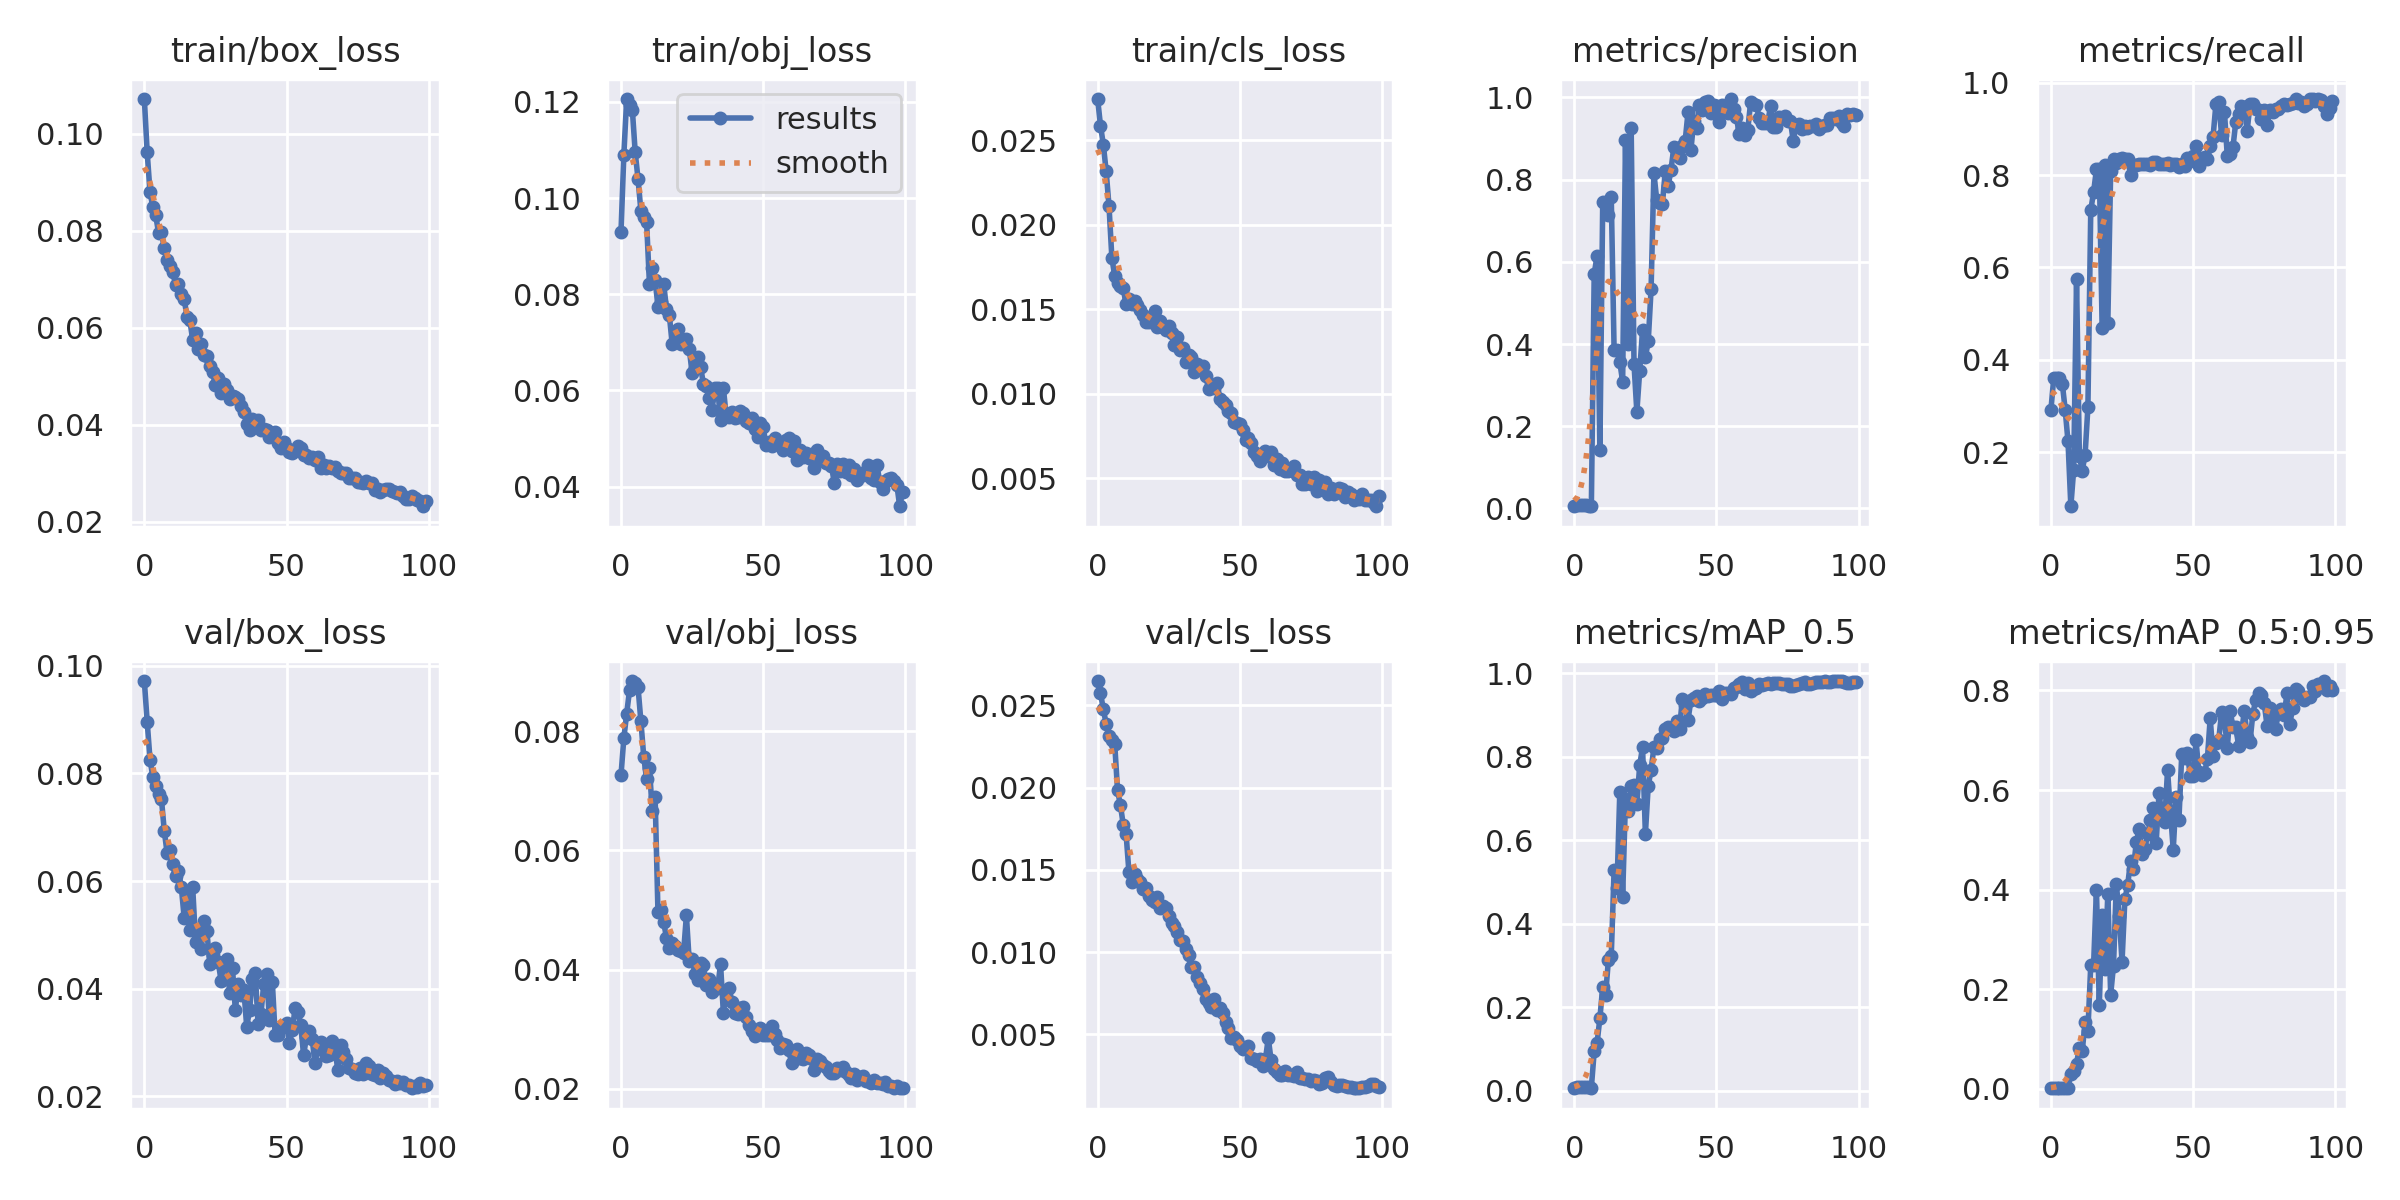

The file beside this chart, header and first rows:
epoch, train/box_loss, train/obj_loss, train/cls_loss, metrics/precision, metrics/recall, metrics/mAP_0.5, metrics/mAP_0.5:0.95, val/box_loss, val/obj_loss, val/cls_loss, x/lr0, x/lr1, x/lr2
0, 0.1072, 0.09293, 0.02744, 0.007059, 0.2927, 0.005634, 0.0009966, 0.09716, 0.07263, 0.02647, 0.0874, 0.0014, 0.0014
1, 0.09615, 0.109, 0.02587, 0.008726, 0.3618, 0.007563, 0.001594, 0.08959, 0.07883, 0.02575, 0.07387, 0.002871, 0.002871
2, 0.088, 0.1206, 0.02475, 0.008701, 0.3608, 0.007553, 0.001733, 0.08255, 0.08298, 0.02476, 0.06031, 0.004313, 0.004313
3, 0.08483, 0.1194, 0.02317, 0.008701, 0.3608, 0.008775, 0.002331, 0.07931, 0.08687, 0.02387, 0.04673, 0.005725, 0.005725
4, 0.08318, 0.1183, 0.0211, 0.008407, 0.3486, 0.008233, 0.001962, 0.07765, 0.08844, 0.02316, 0.03311, 0.007107, 0.007107
5, 0.07956, 0.1095, 0.01805, 0.007059, 0.2927, 0.009461, 0.001858, 0.07623, 0.08813, 0.02289, 0.01946, 0.008459, 0.008459
6, 0.07969, 0.1039, 0.01697, 0.005392, 0.2236, 0.007185, 0.001813, 0.07532, 0.08736, 0.02267, 0.009406, 0.009406, 0.009406
7, 0.07638, 0.09732, 0.01658, 0.5707, 0.08333, 0.09383, 0.03031, 0.06939, 0.08167, 0.01983, 0.009406, 0.009406, 0.009406
8, 0.07398, 0.09605, 0.01639, 0.6137, 0.1626, 0.1133, 0.03626, 0.0652, 0.07575, 0.01894, 0.009307, 0.009307, 0.009307
9, 0.07279, 0.09501, 0.01623, 0.1425, 0.5743, 0.1739, 0.05066, 0.06584, 0.07194, 0.01775, 0.009208, 0.009208, 0.009208
10, 0.07142, 0.08223, 0.01529, 0.7463, 0.1911, 0.2482, 0.08265, 0.06323, 0.07391, 0.01718, 0.009109, 0.009109, 0.009109
11, 0.06885, 0.08553, 0.01559, 0.7396, 0.1606, 0.2289, 0.07542, 0.06086, 0.06654, 0.01487, 0.00901, 0.00901, 0.00901
12, 0.06913, 0.08293, 0.01532, 0.7139, 0.1941, 0.3136, 0.134, 0.06181, 0.06889, 0.01423, 0.008911, 0.008911, 0.008911
13, 0.06693, 0.07742, 0.01549, 0.7567, 0.2978, 0.3236, 0.1169, 0.0589, 0.04963, 0.01472, 0.008812, 0.008812, 0.008812
14, 0.06595, 0.07841, 0.01527, 0.3854, 0.7236, 0.5287, 0.2484, 0.05321, 0.05001, 0.01442, 0.008713, 0.008713, 0.008713
15, 0.06228, 0.08222, 0.01494, 0.3843, 0.7636, 0.4853, 0.2491, 0.0582, 0.04796, 0.01425, 0.008614, 0.008614, 0.008614
16, 0.06158, 0.07691, 0.01469, 0.3563, 0.8123, 0.7155, 0.4001, 0.05094, 0.04533, 0.0138, 0.008515, 0.008515, 0.008515
17, 0.05748, 0.07567, 0.01425, 0.3084, 0.8131, 0.4642, 0.1675, 0.05889, 0.04364, 0.01388, 0.008416, 0.008416, 0.008416
18, 0.05903, 0.06964, 0.01424, 0.8959, 0.4695, 0.6982, 0.3496, 0.04873, 0.04441, 0.01343, 0.008317, 0.008317, 0.008317
19, 0.05556, 0.07019, 0.01447, 0.4011, 0.822, 0.6713, 0.2414, 0.05035, 0.04394, 0.01317, 0.008218, 0.008218, 0.008218
20, 0.05667, 0.0728, 0.0149, 0.9262, 0.4797, 0.7311, 0.3915, 0.04744, 0.04324, 0.01303, 0.008119, 0.008119, 0.008119
21, 0.05448, 0.06968, 0.01394, 0.3511, 0.8097, 0.7317, 0.189, 0.05258, 0.04312, 0.01333, 0.00802, 0.00802, 0.00802
22, 0.05413, 0.0704, 0.01429, 0.2347, 0.8355, 0.6871, 0.2473, 0.05068, 0.04281, 0.01267, 0.007921, 0.007921, 0.007921
23, 0.05207, 0.07075, 0.01396, 0.3347, 0.8262, 0.7799, 0.4113, 0.04465, 0.04907, 0.01282, 0.007822, 0.007822, 0.007822
24, 0.05092, 0.06866, 0.01378, 0.4339, 0.8355, 0.8233, 0.3475, 0.04634, 0.04137, 0.01269, 0.007723, 0.007723, 0.007723
25, 0.04822, 0.06361, 0.01404, 0.3684, 0.8371, 0.6157, 0.2554, 0.04758, 0.04175, 0.01219, 0.007624, 0.007624, 0.007624
26, 0.04959, 0.06467, 0.01361, 0.4065, 0.8355, 0.7309, 0.3806, 0.04491, 0.03932, 0.01175, 0.007525, 0.007525, 0.007525
27, 0.04652, 0.06705, 0.0129, 0.5331, 0.8355, 0.7688, 0.4099, 0.04141, 0.03816, 0.01158, 0.007426, 0.007426, 0.007426
28, 0.0484, 0.06491, 0.01336, 0.8156, 0.7996, 0.823, 0.4579, 0.045, 0.04107, 0.01123, 0.007327, 0.007327, 0.007327
29, 0.0472, 0.06124, 0.01261, 0.7495, 0.822, 0.8204, 0.4409, 0.04543, 0.04079, 0.01074, 0.007228, 0.007228, 0.007228
30, 0.0454, 0.06097, 0.01271, 0.7422, 0.822, 0.8435, 0.4948, 0.03928, 0.03742, 0.01065, 0.007129, 0.007129, 0.007129
31, 0.04588, 0.05845, 0.01185, 0.7416, 0.823, 0.8457, 0.5212, 0.04376, 0.03832, 0.01022, 0.00703, 0.00703, 0.00703
32, 0.04579, 0.05594, 0.01231, 0.8217, 0.823, 0.8678, 0.4714, 0.03599, 0.0363, 0.009834, 0.006931, 0.006931, 0.006931
33, 0.04532, 0.06053, 0.01219, 0.7845, 0.824, 0.8705, 0.481, 0.04095, 0.03704, 0.009121, 0.006832, 0.006832, 0.006832
34, 0.04395, 0.06042, 0.01131, 0.8237, 0.823, 0.8673, 0.5115, 0.03879, 0.0369, 0.009092, 0.006733, 0.006733, 0.006733
35, 0.04258, 0.0538, 0.01176, 0.8782, 0.8209, 0.8617, 0.5394, 0.03972, 0.04093, 0.008466, 0.006634, 0.006634, 0.006634
36, 0.04008, 0.06048, 0.0116, 0.8591, 0.8278, 0.8849, 0.5631, 0.03294, 0.03272, 0.00814, 0.006535, 0.006535, 0.006535
37, 0.03884, 0.05472, 0.01163, 0.8513, 0.8277, 0.8672, 0.4942, 0.03604, 0.03624, 0.007752, 0.006436, 0.006436, 0.006436
38, 0.04124, 0.05438, 0.01108, 0.8814, 0.823, 0.9392, 0.5941, 0.04185, 0.03693, 0.007119, 0.006337, 0.006337, 0.006337
39, 0.04004, 0.05555, 0.01027, 0.8948, 0.823, 0.9238, 0.5496, 0.04284, 0.03446, 0.006873, 0.006238, 0.006238, 0.006238
40, 0.041, 0.05422, 0.01045, 0.9642, 0.823, 0.8889, 0.5361, 0.03351, 0.03272, 0.006685, 0.006139, 0.006139, 0.006139
41, 0.03903, 0.05444, 0.01031, 0.8712, 0.826, 0.9361, 0.6401, 0.03532, 0.0325, 0.007146, 0.00604, 0.00604, 0.00604
42, 0.03912, 0.05579, 0.01065, 0.9435, 0.8209, 0.9413, 0.5582, 0.04094, 0.03358, 0.00646, 0.005941, 0.005941, 0.005941
43, 0.03887, 0.05529, 0.009708, 0.9248, 0.824, 0.9471, 0.4802, 0.04266, 0.0337, 0.0066, 0.005842, 0.005842, 0.005842
44, 0.03755, 0.05365, 0.009516, 0.9816, 0.823, 0.935, 0.5853, 0.03412, 0.03209, 0.006282, 0.005743, 0.005743, 0.005743
45, 0.03776, 0.05315, 0.009329, 0.9699, 0.8171, 0.9407, 0.5399, 0.04128, 0.03064, 0.005771, 0.005644, 0.005644, 0.005644
46, 0.03848, 0.05426, 0.008996, 0.9882, 0.824, 0.9502, 0.6722, 0.03136, 0.02969, 0.005372, 0.005545, 0.005545, 0.005545
47, 0.03623, 0.05194, 0.008871, 0.9907, 0.8199, 0.9454, 0.6653, 0.03145, 0.02877, 0.004766, 0.005446, 0.005446, 0.005446
48, 0.03525, 0.05039, 0.008319, 0.9612, 0.8365, 0.9491, 0.6734, 0.03265, 0.02992, 0.004864, 0.005347, 0.005347, 0.005347
49, 0.0364, 0.05325, 0.00828, 0.9806, 0.83, 0.9489, 0.6281, 0.03299, 0.03013, 0.004651, 0.005248, 0.005248, 0.005248
50, 0.03528, 0.05232, 0.00819, 0.9798, 0.8414, 0.948, 0.628, 0.03357, 0.02904, 0.004269, 0.005149, 0.005149, 0.005149
51, 0.03435, 0.04862, 0.007835, 0.9396, 0.862, 0.957, 0.6999, 0.02998, 0.02901, 0.004082, 0.00505, 0.00505, 0.00505
52, 0.03413, 0.04917, 0.007286, 0.9801, 0.8207, 0.9387, 0.6371, 0.03226, 0.02902, 0.004192, 0.004951, 0.004951, 0.004951
53, 0.03462, 0.0485, 0.007403, 0.9686, 0.8376, 0.9542, 0.6309, 0.03632, 0.03055, 0.004309, 0.004852, 0.004852, 0.004852
54, 0.03571, 0.05011, 0.00711, 0.9621, 0.8381, 0.9533, 0.6341, 0.0357, 0.02911, 0.003548, 0.004753, 0.004753, 0.004753
55, 0.03517, 0.04942, 0.006581, 0.9959, 0.8337, 0.9511, 0.6617, 0.03328, 0.02818, 0.003505, 0.004654, 0.004654, 0.004654
56, 0.03386, 0.04895, 0.006338, 0.9708, 0.863, 0.9662, 0.7443, 0.02763, 0.0268, 0.003355, 0.004555, 0.004555, 0.004555
57, 0.03371, 0.04768, 0.006032, 0.9517, 0.8823, 0.9683, 0.6692, 0.03102, 0.02754, 0.0035, 0.004456, 0.004456, 0.004456
58, 0.03313, 0.04959, 0.00635, 0.9106, 0.9529, 0.9751, 0.6946, 0.03218, 0.02737, 0.003057, 0.004357, 0.004357, 0.004357
59, 0.03345, 0.05018, 0.00664, 0.9244, 0.9577, 0.9802, 0.7006, 0.0307, 0.02642, 0.003474, 0.004258, 0.004258, 0.004258
... 40 more rows
